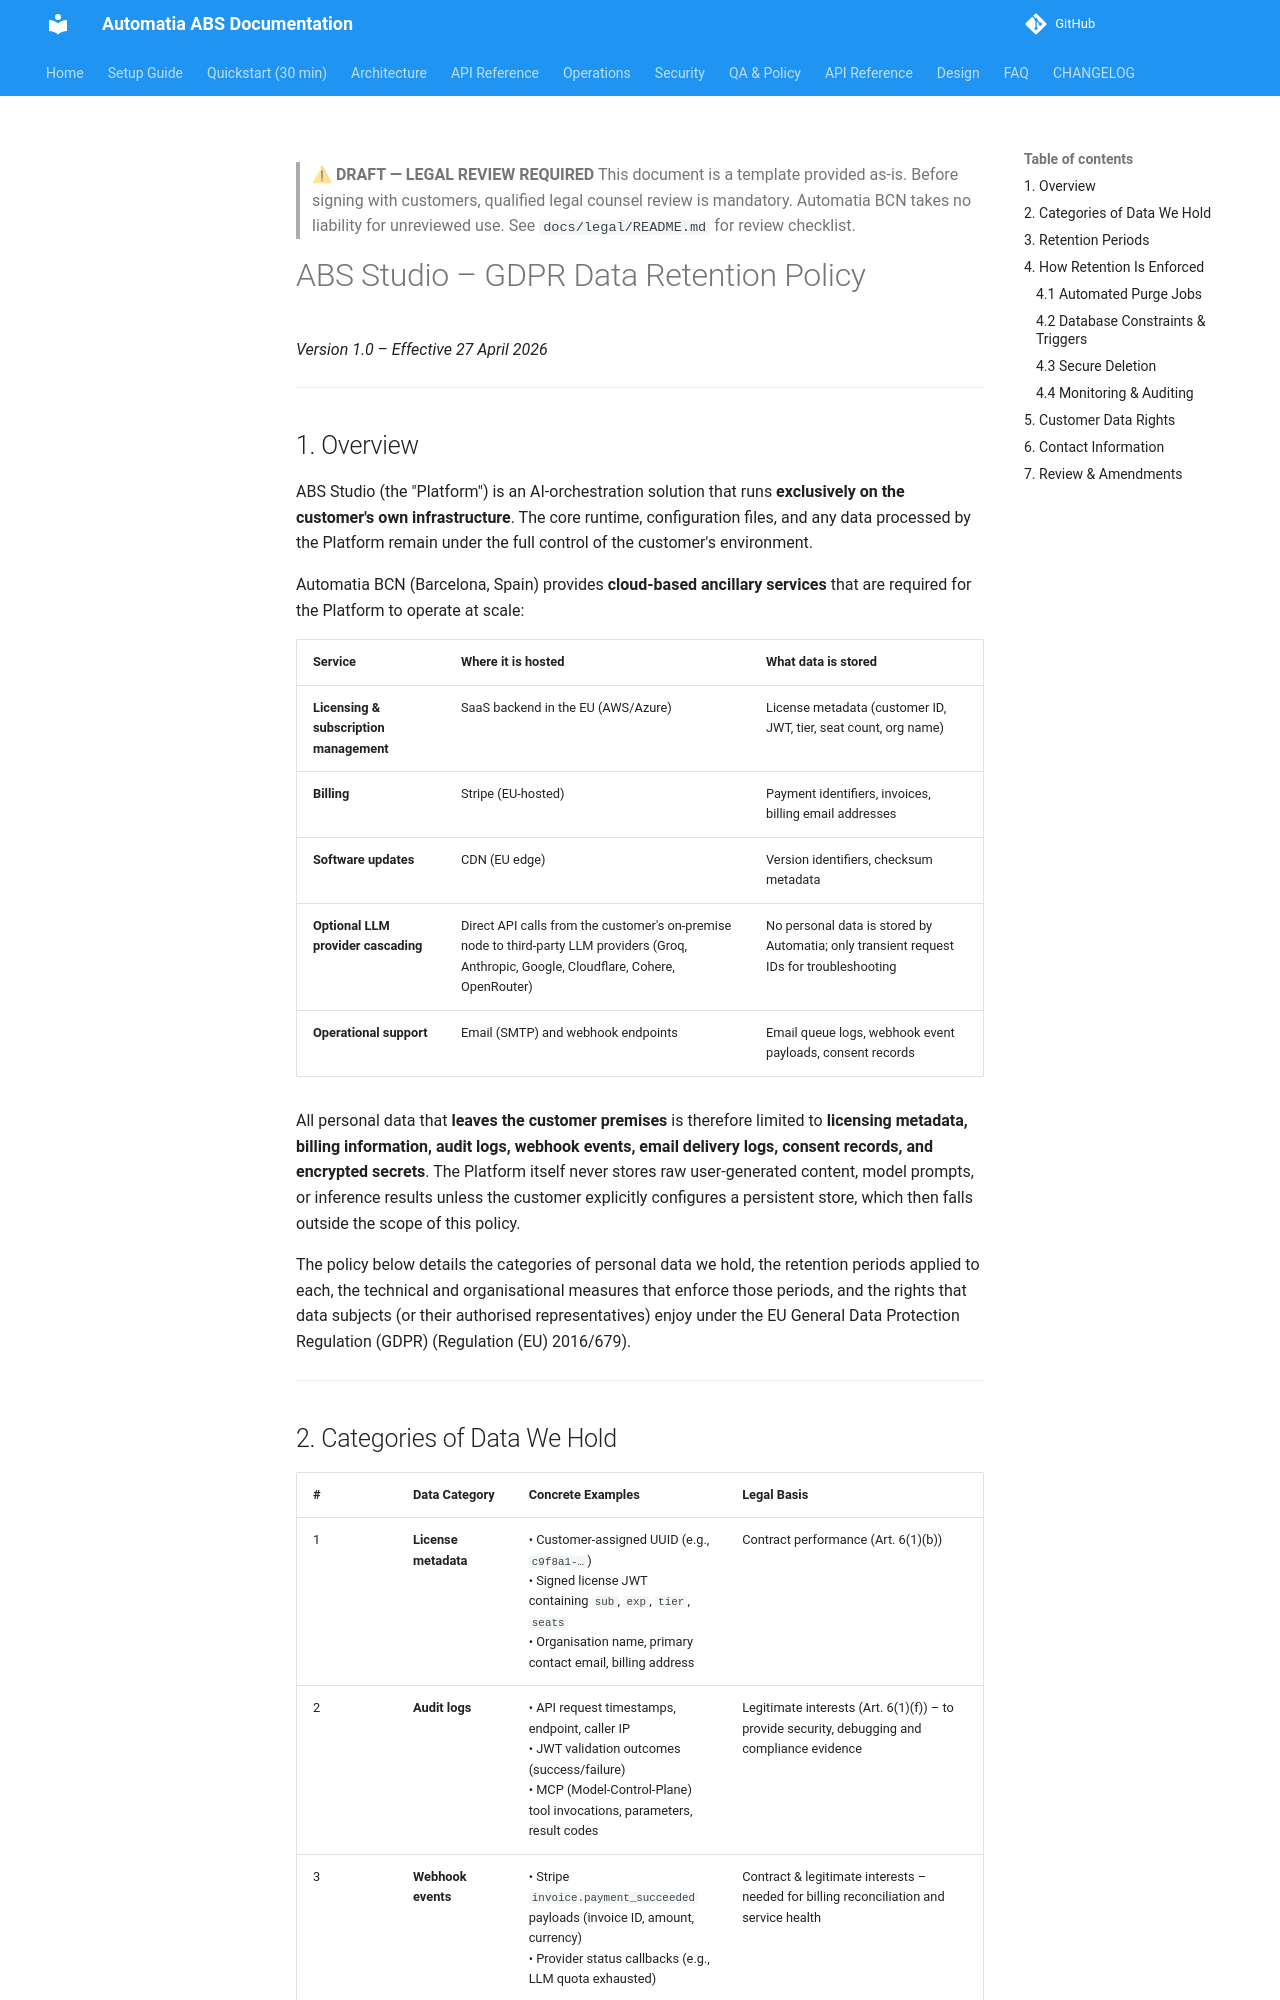

repository: automatiabcn/abs · page: latest/data-retention-policy/index.html · generator: mkdocs

> ⚠ **DRAFT — LEGAL REVIEW REQUIRED**
> This document is a template provided as-is. Before signing with customers, qualified legal counsel review is mandatory. Automatia BCN takes no liability for unreviewed use. See `docs/legal/README.md` for review checklist.

# ABS Studio – GDPR Data Retention Policy  

*Version 1.0 – Effective 27 April 2026*  

---

## 1. Overview  

ABS Studio (the "Platform") is an AI‑orchestration solution that runs **exclusively on the customer's own infrastructure**. The core runtime, configuration files, and any data processed by the Platform remain under the full control of the customer's environment.  

Automatia BCN (Barcelona, Spain) provides **cloud‑based ancillary services** that are required for the Platform to operate at scale:

| Service | Where it is hosted | What data is stored |
|---------|-------------------|---------------------|
| **Licensing & subscription management** | SaaS backend in the EU (AWS/Azure) | License metadata (customer ID, JWT, tier, seat count, org name) |
| **Billing** | Stripe (EU‑hosted) | Payment identifiers, invoices, billing email addresses |
| **Software updates** | CDN (EU edge) | Version identifiers, checksum metadata |
| **Optional LLM provider cascading** | Direct API calls from the customer's on‑premise node to third‑party LLM providers (Groq, Anthropic, Google, Cloudflare, Cohere, OpenRouter) | No personal data is stored by Automatia; only transient request IDs for troubleshooting |
| **Operational support** | Email (SMTP) and webhook endpoints | Email queue logs, webhook event payloads, consent records |

All personal data that **leaves the customer premises** is therefore limited to **licensing metadata, billing information, audit logs, webhook events, email delivery logs, consent records, and encrypted secrets**. The Platform itself never stores raw user‑generated content, model prompts, or inference results unless the customer explicitly configures a persistent store, which then falls outside the scope of this policy.

The policy below details the categories of personal data we hold, the retention periods applied to each, the technical and organisational measures that enforce those periods, and the rights that data subjects (or their authorised representatives) enjoy under the EU General Data Protection Regulation (GDPR) (Regulation (EU) 2016/679).

---
